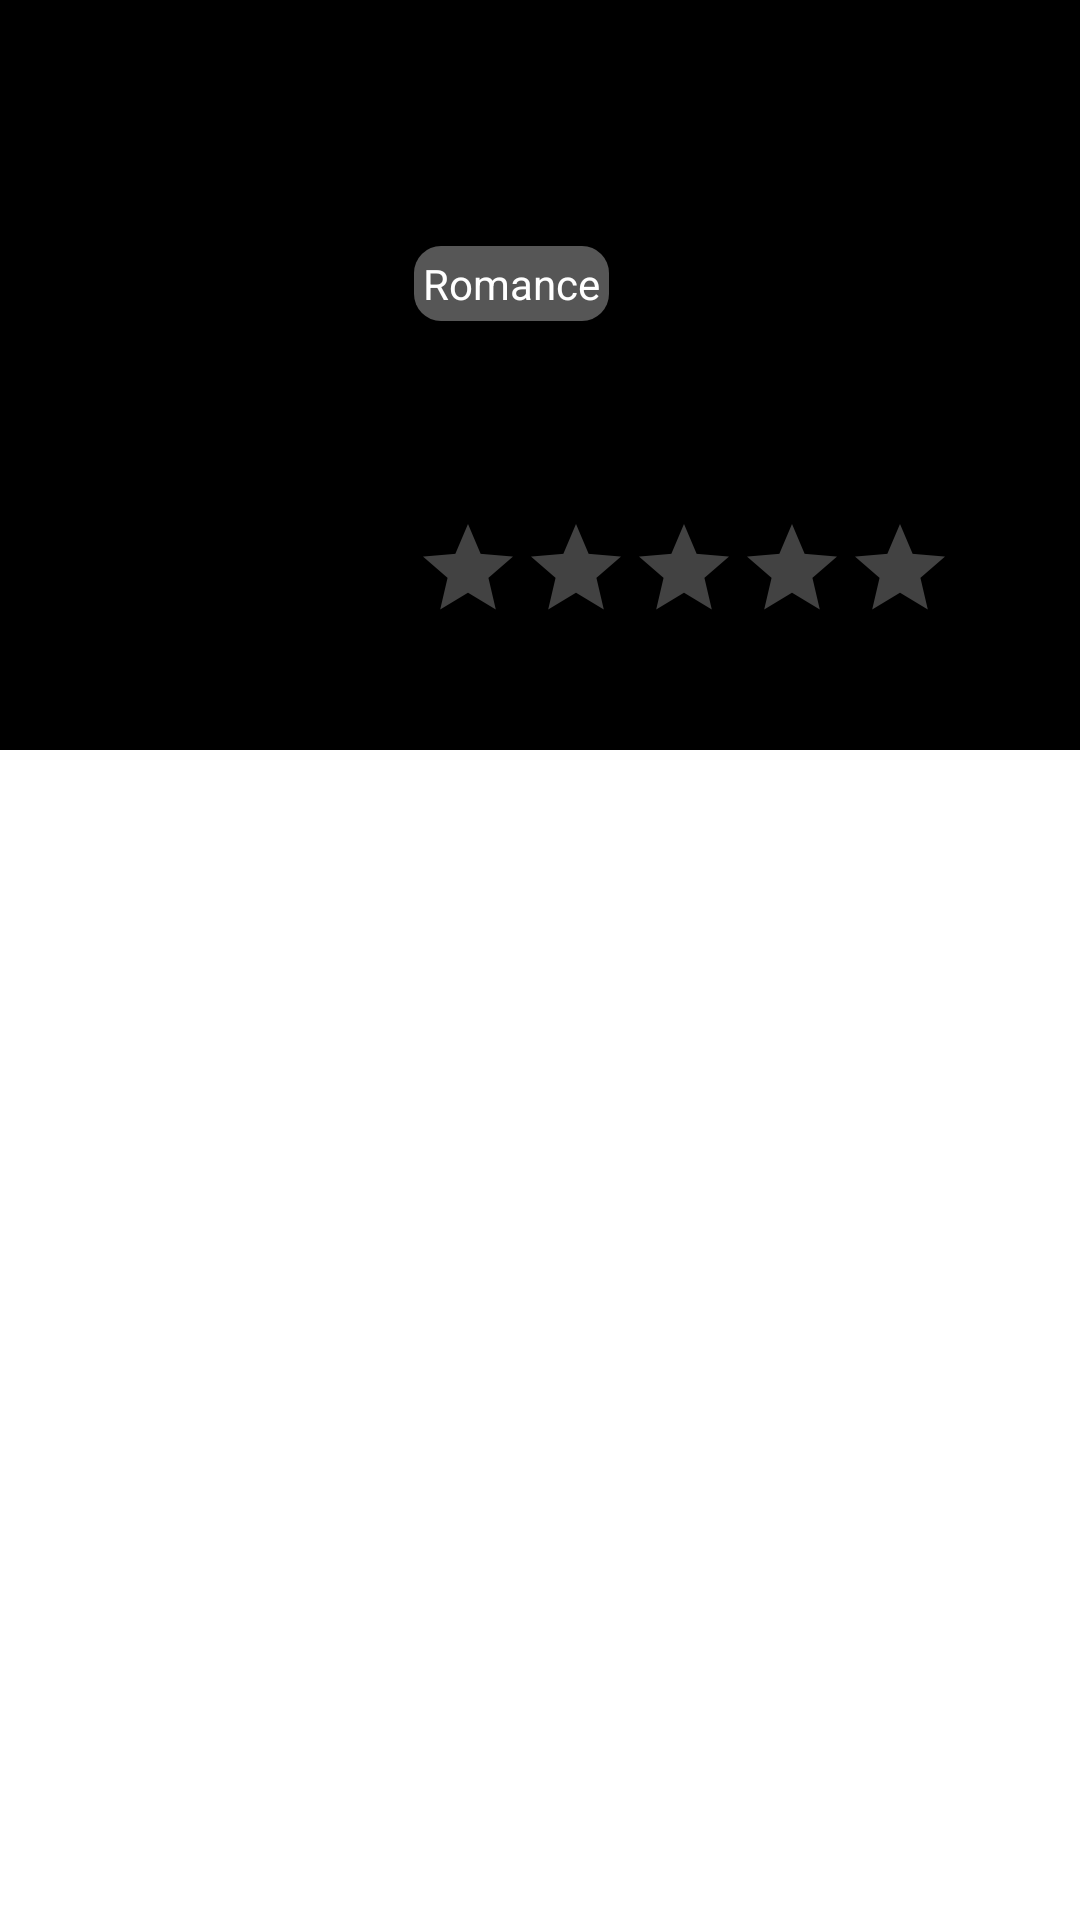

Layout XML and referenced resources for this Android screen:
<!-- AndroidManifest.xml: application theme Theme.ReadLightNovel -->
<!-- res/layout/dialog_fragment_detail.xml -->
<?xml version="1.0" encoding="utf-8"?>
<androidx.coordinatorlayout.widget.CoordinatorLayout xmlns:android="http://schemas.android.com/apk/res/android"
    xmlns:app="http://schemas.android.com/apk/res-auto"
    xmlns:tools="http://schemas.android.com/tools"
    android:layout_width="match_parent"
    android:layout_height="match_parent"
    tools:context=".MainActivity">

    <com.google.android.material.appbar.AppBarLayout
        android:id="@+id/appBarLayout"
        android:layout_width="match_parent"
        android:layout_height="wrap_content"
        android:background="@android:color/transparent"
        android:theme="@style/ThemeOverlay.AppCompat.Dark.ActionBar">

        <com.google.android.material.appbar.CollapsingToolbarLayout
            android:id="@+id/toolBarLayout"
            android:layout_width="match_parent"
            android:layout_height="wrap_content"
            app:layout_scrollFlags="scroll|exitUntilCollapsed">

            <androidx.constraintlayout.widget.ConstraintLayout
                android:layout_width="match_parent"
                android:layout_height="wrap_content">

                <ImageView
                    android:id="@+id/imageView"
                    android:layout_width="match_parent"
                    android:layout_height="250dp"
                    android:background="@color/black"
                    android:scaleType="centerCrop"
                    app:layout_collapseMode="parallax"
                    app:layout_constraintBottom_toBottomOf="parent"
                    app:layout_constraintTop_toTopOf="parent" />

                <include
                    android:id="@+id/include"
                    layout="@layout/light_novel_item"
                    android:layout_width="match_parent"
                    android:layout_height="match_parent"
                    app:layout_constraintBottom_toBottomOf="@+id/imageView"
                    app:layout_constraintTop_toTopOf="@+id/imageView" />
            </androidx.constraintlayout.widget.ConstraintLayout>

            <androidx.appcompat.widget.Toolbar
                android:id="@+id/toolBar"
                android:layout_width="match_parent"
                android:layout_height="?attr/actionBarSize"
                app:layout_collapseMode="pin"
                app:popupTheme="@style/ThemeOverlay.AppCompat.Dark" />
        </com.google.android.material.appbar.CollapsingToolbarLayout>

        <com.google.android.material.tabs.TabLayout
            android:id="@+id/tabLayout"
            android:layout_width="match_parent"
            android:layout_height="wrap_content"
            app:layout_anchor="@id/appBarLayout"
            app:layout_anchorGravity="bottom|end"
            app:tabTextAppearance="@style/TextAppearance_TabLayout" />

    </com.google.android.material.appbar.AppBarLayout>

    <androidx.core.widget.NestedScrollView
        android:layout_width="match_parent"
        android:layout_height="match_parent"
        android:fillViewport="true"
        android:scrollbars="vertical"
        app:layout_behavior="@string/appbar_scrolling_view_behavior">

        <androidx.viewpager2.widget.ViewPager2
            android:id="@+id/viewPager2"
            android:layout_width="match_parent"
            android:layout_height="match_parent" />
    </androidx.core.widget.NestedScrollView>

</androidx.coordinatorlayout.widget.CoordinatorLayout>
<!-- res/layout/light_novel_item.xml (included above) -->
<?xml version="1.0" encoding="utf-8"?>
<androidx.constraintlayout.widget.ConstraintLayout xmlns:android="http://schemas.android.com/apk/res/android"
    xmlns:app="http://schemas.android.com/apk/res-auto"
    xmlns:tools="http://schemas.android.com/tools"
    android:layout_width="match_parent"
    android:layout_height="wrap_content"
    android:padding="8dp"
    tools:context=".fragment.home.HomeSecond">

    <ImageView
        android:id="@+id/ivComic"
        android:layout_width="120dp"
        android:layout_height="165dp"
        android:scaleType="fitXY"
        app:layout_constraintStart_toStartOf="parent"
        app:layout_constraintTop_toTopOf="parent" />

    <TextView
        android:id="@+id/tvTitle"
        android:layout_width="0dp"
        android:layout_height="wrap_content"
        android:layout_marginStart="10dp"
        android:text="Trial Marriage Husband: Need to Work Hard"
        android:textColor="@color/black"
        android:textStyle="bold"
        app:layout_constraintEnd_toEndOf="parent"
        app:layout_constraintStart_toEndOf="@+id/ivComic"
        app:layout_constraintTop_toTopOf="@+id/ivComic" />

    <TextView
        android:id="@+id/tvCategory"
        android:layout_width="wrap_content"
        android:layout_height="wrap_content"
        android:layout_marginTop="4dp"
        android:background="@drawable/border_genres"
        android:padding="3dp"
        android:text="@string/romance"
        android:textColor="@color/white"
        app:layout_constraintEnd_toEndOf="parent"
        app:layout_constraintHorizontal_bias="0.0"
        app:layout_constraintStart_toStartOf="@+id/tvTitle"
        app:layout_constraintTop_toBottomOf="@+id/tvTitle" />

    <TextView
        android:id="@+id/tvInfo"
        android:layout_width="wrap_content"
        android:layout_height="wrap_content"
        android:layout_marginTop="4dp"
        android:text="[FULL] 1275 Chap"
        android:textColor="@color/black"
        android:textSize="13sp"
        android:textStyle="bold"
        app:layout_constraintEnd_toEndOf="parent"
        app:layout_constraintHorizontal_bias="0.0"
        app:layout_constraintStart_toStartOf="@+id/tvCategory"
        app:layout_constraintTop_toBottomOf="@+id/tvCategory" />

    <androidx.appcompat.widget.AppCompatRatingBar
        android:id="@+id/rattingBar"
        style="@style/Widget.AppCompat.RatingBar.Indicator"
        android:layout_width="wrap_content"
        android:layout_height="wrap_content"
        app:layout_constraintBottom_toBottomOf="@+id/ivComic"
        app:layout_constraintStart_toStartOf="@+id/tvInfo" />

    <ImageView
        android:id="@+id/ivDownLoad"
        android:layout_width="wrap_content"
        android:layout_height="wrap_content"
        android:padding="12dp"
        android:alpha="0"
        android:src="@drawable/baseline_cloud_download_24"
        app:layout_constraintEnd_toEndOf="@+id/tvTitle"
        app:layout_constraintTop_toBottomOf="@+id/tvTitle" />
</androidx.constraintlayout.widget.ConstraintLayout>
<!-- resources referenced by this layout -->
<resources>
  <color name="black">#FF000000</color>
  <color name="white">#FFFFFFFF</color>
  <!-- drawable baseline_cloud_download_24 (drawable) -->
  <vector android:height="24dp" android:tint="#C1C1C1"
      android:viewportHeight="24" android:viewportWidth="24"
      android:width="24dp" xmlns:android="http://schemas.android.com/apk/res/android">
      <path android:fillColor="@android:color/white" android:pathData="M19.35,10.04C18.67,6.59 15.64,4 12,4 9.11,4 6.6,5.64 5.35,8.04 2.34,8.36 0,10.91 0,14c0,3.31 2.69,6 6,6h13c2.76,0 5,-2.24 5,-5 0,-2.64 -2.05,-4.78 -4.65,-4.96zM17,13l-5,5 -5,-5h3V9h4v4h3z"/>
  </vector>
  <!-- drawable border_genres (drawable) -->
  <?xml version="1.0" encoding="utf-8"?>
  <shape xmlns:android="http://schemas.android.com/apk/res/android"
      android:shape="rectangle">
      <gradient
          android:angle="270"
          android:endColor="@color/genres_button"
          android:startColor="@color/genres_button" />
      <corners android:radius="9dp" />
  
  </shape>
  <string name="romance">Romance</string>
  <style name="TextAppearance_TabLayout" parent="TextAppearance.Design.Tab">
          <item name="textAllCaps">false</item>
      </style>
  <style name="Theme.ReadLightNovel" parent="Theme.MaterialComponents.Light.NoActionBar">
  
          
          <item name="colorPrimary">@color/purple_500</item>
          <item name="colorPrimaryVariant">@color/purple_700</item>
          <item name="colorOnPrimary">@color/white</item>
          
          <item name="colorSecondary">@color/teal_200</item>
          <item name="colorSecondaryVariant">@color/teal_700</item>
          <item name="colorOnSecondary">@color/black</item>
          
          
          <item name="android:statusBarColor">@android:color/black</item>
          
      </style>
  <color name="genres_button">#565656</color>
  <color name="purple_500">#FF6200EE</color>
  <color name="purple_700">#FF3700B3</color>
  <color name="teal_200">#FF03DAC5</color>
  <color name="teal_700">#FF018786</color>
</resources>
